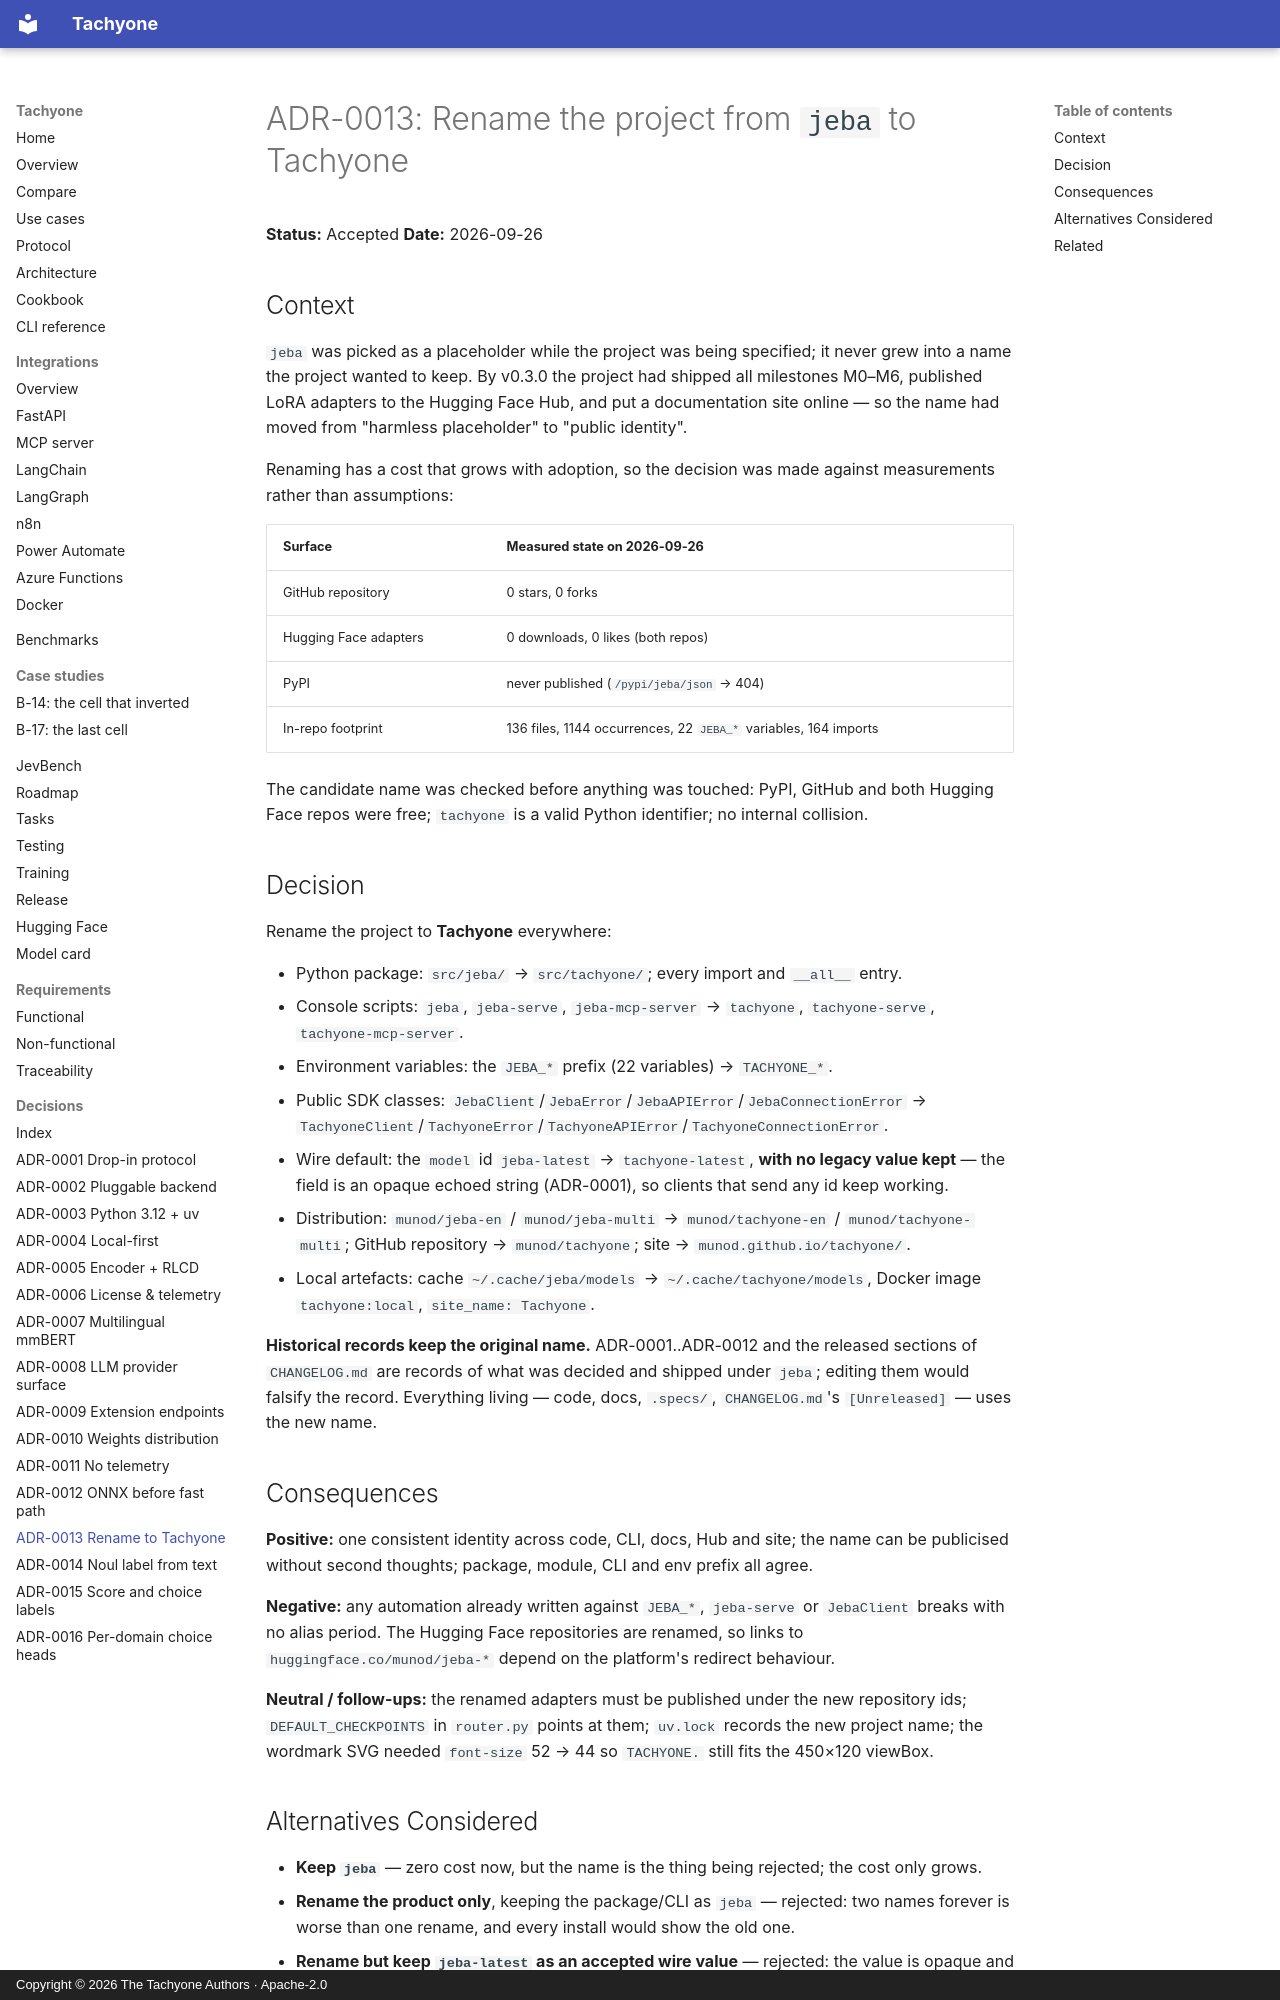

repository: munod/tachyone · page: adr/ADR-0013-rename-to-tachyone/index.html · generator: mkdocs · copyright: Copyright © 2026 The Tachyone Authors · Apache-2.0

# ADR-0013: Rename the project from `jeba` to Tachyone

**Status:** Accepted
**Date:** 2026-09-26

## Context

`jeba` was picked as a placeholder while the project was being specified; it never grew into a
name the project wanted to keep. By v0.3.0 the project had shipped all milestones M0–M6, published
LoRA adapters to the Hugging Face Hub, and put a documentation site online — so the name had moved
from "harmless placeholder" to "public identity".

Renaming has a cost that grows with adoption, so the decision was made against measurements rather
than assumptions:

| Surface | Measured state on 2026-09-26 |
| --- | --- |
| GitHub repository | 0 stars, 0 forks |
| Hugging Face adapters | 0 downloads, 0 likes (both repos) |
| PyPI | never published (`/pypi/jeba/json` → 404) |
| In-repo footprint | 136 files, 1144 occurrences, 22 `JEBA_*` variables, 164 imports |

The candidate name was checked before anything was touched: PyPI, GitHub and both Hugging Face
repos were free; `tachyone` is a valid Python identifier; no internal collision.

## Decision

Rename the project to **Tachyone** everywhere:

- Python package: `src/jeba/` → `src/tachyone/`; every import and `__all__` entry.
- Console scripts: `jeba`, `jeba-serve`, `jeba-mcp-server` → `tachyone`, `tachyone-serve`,
  `tachyone-mcp-server`.
- Environment variables: the `JEBA_*` prefix (22 variables) → `TACHYONE_*`.
- Public SDK classes: `JebaClient`/`JebaError`/`JebaAPIError`/`JebaConnectionError` →
  `TachyoneClient`/`TachyoneError`/`TachyoneAPIError`/`TachyoneConnectionError`.
- Wire default: the `model` id `jeba-latest` → `tachyone-latest`, **with no legacy value kept** —
  the field is an opaque echoed string (ADR-0001), so clients that send any id keep working.
- Distribution: `munod/jeba-en` / `munod/jeba-multi` → `munod/tachyone-en` / `munod/tachyone-multi`;
  GitHub repository → `munod/tachyone`; site → `munod.github.io/tachyone/`.
- Local artefacts: cache `~/.cache/jeba/models` → `~/.cache/tachyone/models`, Docker image
  `tachyone:local`, `site_name: Tachyone`.

**Historical records keep the original name.** ADR-0001..ADR-0012 and the released sections of
`CHANGELOG.md` are records of what was decided and shipped under `jeba`; editing them would falsify
the record. Everything living — code, docs, `.specs/`, `CHANGELOG.md`'s `[Unreleased]` — uses the
new name.

## Consequences

**Positive:** one consistent identity across code, CLI, docs, Hub and site; the name can be
publicised without second thoughts; package, module, CLI and env prefix all agree.

**Negative:** any automation already written against `JEBA_*`, `jeba-serve` or `JebaClient` breaks
with no alias period. The Hugging Face repositories are renamed, so links to `huggingface.co/munod/jeba-*`
depend on the platform's redirect behaviour.

**Neutral / follow-ups:** the renamed adapters must be published under the new repository ids;
`DEFAULT_CHECKPOINTS` in `router.py` points at them; `uv.lock` records the new project name; the
wordmark SVG needed `font-size` 52 → 44 so `TACHYONE.` still fits the 450×120 viewBox.
